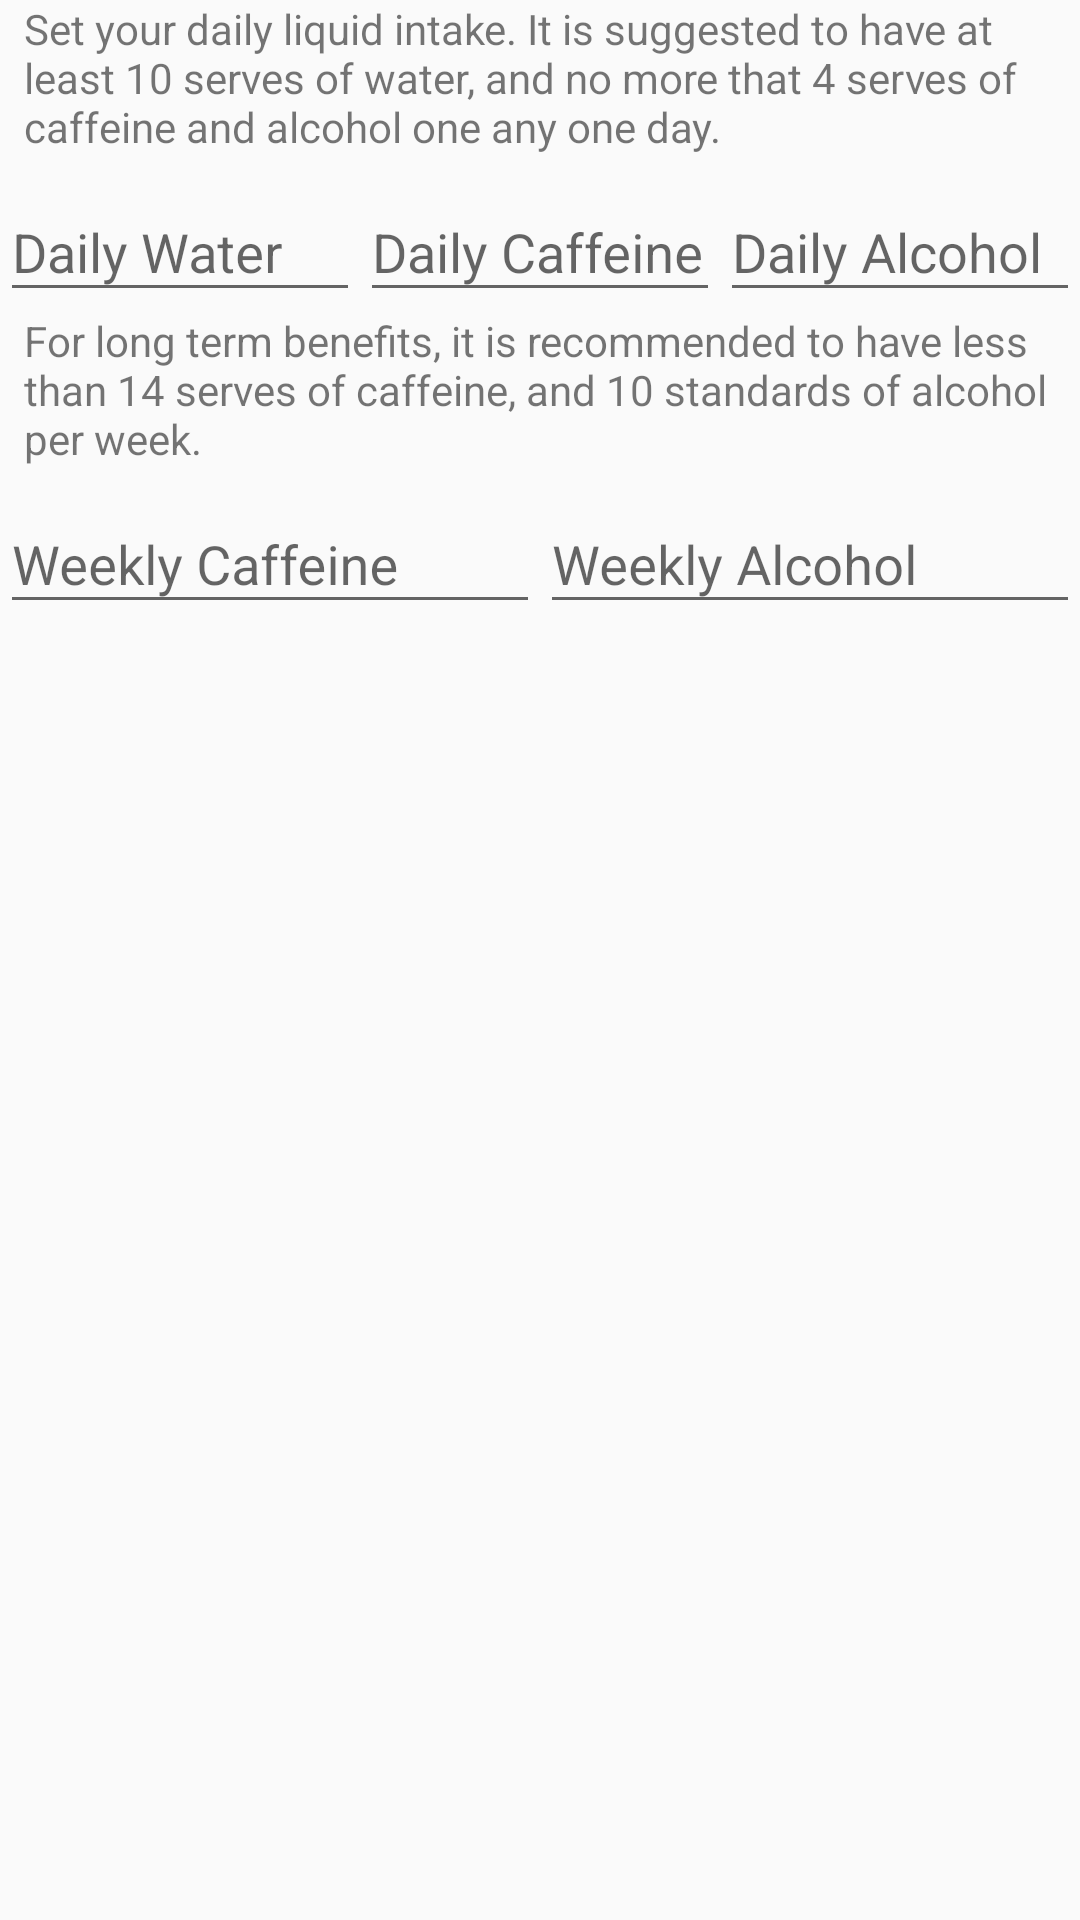

Android layout source for this screen:
<!-- AndroidManifest.xml: application theme AppTheme -->
<!-- res/layout/dialog_box_drink_diet_plan.xml -->
<?xml version="1.0" encoding="utf-8"?>
<LinearLayout xmlns:android="http://schemas.android.com/apk/res/android"
    android:layout_width="match_parent"
    android:layout_height="match_parent"
    xmlns:app="http://schemas.android.com/apk/res-auto"
    android:orientation="vertical">

    <TextView
        android:layout_marginStart="8dp"
        android:layout_width="match_parent"
        android:layout_height="wrap_content"
        android:text="@string/daily_liquid_intake_explanation"/>

    <LinearLayout
        android:layout_width="match_parent"
        android:layout_height="wrap_content"
        android:orientation="horizontal"
        android:baselineAligned="false">

        <com.google.android.material.textfield.TextInputLayout
            android:layout_width="0dp"
            android:layout_weight="1"
            android:layout_height="wrap_content">
            <com.google.android.material.textfield.TextInputEditText
                android:id="@+id/water_count"
                android:layout_width="match_parent"
                android:layout_height="wrap_content"
                android:hint="@string/daily_water"
                android:inputType="numberDecimal"
                android:imeOptions="actionNext"/>
        </com.google.android.material.textfield.TextInputLayout>

        <com.google.android.material.textfield.TextInputLayout
            android:layout_width="0dp"
            android:layout_weight="1"
            android:layout_height="wrap_content">
            <com.google.android.material.textfield.TextInputEditText
                android:id="@+id/daily_caffeine_count"
                android:layout_width="match_parent"
                android:layout_height="wrap_content"
                android:hint="@string/daily_caffeine"
                android:inputType="numberDecimal"
                android:imeOptions="actionNext"/>
        </com.google.android.material.textfield.TextInputLayout>

        <com.google.android.material.textfield.TextInputLayout
            android:layout_width="0dp"
            android:layout_weight="1"
            android:layout_height="wrap_content">
            <com.google.android.material.textfield.TextInputEditText
                android:id="@+id/daily_alcohol_count"
                android:layout_width="match_parent"
                android:layout_height="wrap_content"
                android:hint="@string/daily_alcohol"
                android:inputType="numberDecimal"
                android:imeOptions="actionNext"/>
        </com.google.android.material.textfield.TextInputLayout>
    </LinearLayout>

    <TextView
        android:layout_marginStart="8dp"
        android:layout_width="match_parent"
        android:layout_height="wrap_content"
        android:text="@string/recommended_caffeine_alcohol"/>


    <LinearLayout
        android:layout_width="match_parent"
        android:layout_height="wrap_content"
        android:orientation="horizontal"
        android:baselineAligned="false">

        <com.google.android.material.textfield.TextInputLayout
            android:layout_width="0dp"
            android:layout_weight="1"
            android:layout_height="wrap_content">
            <com.google.android.material.textfield.TextInputEditText
                android:id="@+id/weekly_caffeine_count"
                android:layout_width="match_parent"
                android:layout_height="wrap_content"
                android:hint="@string/weekly_caffeine"
                android:inputType="numberDecimal"
                android:imeOptions="actionNext"/>
        </com.google.android.material.textfield.TextInputLayout>

        <com.google.android.material.textfield.TextInputLayout
            android:layout_width="0dp"
            android:layout_weight="1"
            android:layout_height="wrap_content">
            <com.google.android.material.textfield.TextInputEditText
                android:id="@+id/weekly_alcohol_count"
                android:layout_width="match_parent"
                android:layout_height="wrap_content"
                android:hint="@string/weekly_alcohol"
                android:inputType="numberDecimal"
                android:imeOptions="actionNext"/>
        </com.google.android.material.textfield.TextInputLayout>
    </LinearLayout>
</LinearLayout>
<!-- resources referenced by this layout -->
<resources>
  <string name="daily_alcohol">Daily Alcohol</string>
  <string name="daily_caffeine">Daily Caffeine</string>
  <string name="daily_liquid_intake_explanation">Set your daily liquid intake. It is suggested to have at least 10 serves of water, and no more that 4 serves of caffeine and alcohol one any one day.</string>
  <string name="daily_water">Daily Water</string>
  <string name="recommended_caffeine_alcohol">For long term benefits, it is recommended to have less than 14 serves of caffeine, and 10 standards of alcohol per week.</string>
  <string name="weekly_alcohol">Weekly Alcohol</string>
  <string name="weekly_caffeine">Weekly Caffeine</string>
  <style name="AppTheme" parent="Theme.AppCompat.DayNight.DarkActionBar">
          <item name="colorPrimary">@color/colorPrimary</item>
          <item name="colorPrimaryDark">@color/colorPrimaryDark</item>
          <item name="colorAccent">@color/colorAccent</item>
  
      </style>
  <color name="colorPrimary">#5c9d72</color>
  <color name="colorPrimaryDark">#00574B</color>
  <color name="colorAccent">#FF652F</color>
</resources>
